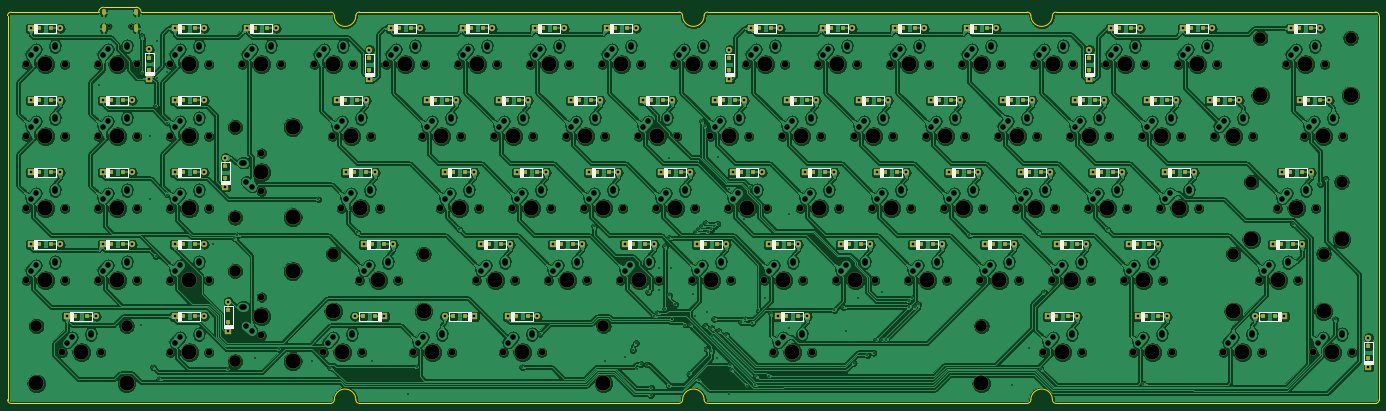
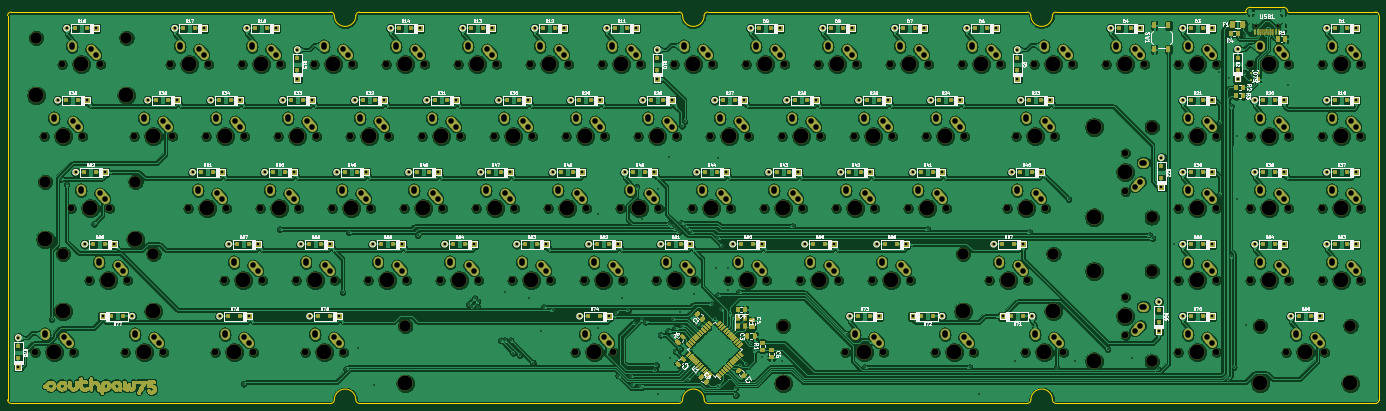
Circuit board: 9 layer files. Board 362.9 x 104.8 mm.
- bottom_copper: southpawpcb-B_Cu.gbl (2317527 bytes)
- bottom_mask: southpawpcb-B_Mask.gbs (127934 bytes)
- bottom_silk: southpawpcb-B_SilkS.gbo (140157 bytes)
- outline: southpawpcb-Edge_Cuts.gm1 (2824 bytes)
- top_copper: southpawpcb-F_Cu.gtl (2373363 bytes)
- top_mask: southpawpcb-F_Mask.gts (20988 bytes)
- top_silk: southpawpcb-F_SilkS.gto (35139 bytes)
- drill: southpawpcb-NPTH.drl (4399 bytes)
- drill: southpawpcb-PTH.drl (9428 bytes)

=== bottom_copper: southpawpcb-B_Cu.gbl (2317527 bytes, source omitted) ===
=== bottom_mask: southpawpcb-B_Mask.gbs (127934 bytes, source omitted) ===
=== bottom_silk: southpawpcb-B_SilkS.gbo (140157 bytes, source omitted) ===
=== outline: southpawpcb-Edge_Cuts.gm1 ===
G04 #@! TF.GenerationSoftware,KiCad,Pcbnew,(5.1.4)-1*
G04 #@! TF.CreationDate,2020-07-18T23:48:47-04:00*
G04 #@! TF.ProjectId,southpawpcb,736f7574-6870-4617-9770-63622e6b6963,rev?*
G04 #@! TF.SameCoordinates,Original*
G04 #@! TF.FileFunction,Profile,NP*
%FSLAX46Y46*%
G04 Gerber Fmt 4.6, Leading zero omitted, Abs format (unit mm)*
G04 Created by KiCad (PCBNEW (5.1.4)-1) date 2020-07-18 23:48:47*
%MOMM*%
%LPD*%
G04 APERTURE LIST*
%ADD10C,0.050000*%
G04 APERTURE END LIST*
D10*
X10287000Y96393000D02*
X60475500Y96392750D01*
X381000Y97663000D02*
X9017000Y97663000D01*
X9017000Y97663000D02*
G75*
G02X10287000Y96393000I0J-1270000D01*
G01*
X-889000Y96393000D02*
G75*
G02X381000Y97663000I1270000J0D01*
G01*
X153575500Y-6207250D02*
G75*
G02X152625500Y-7157250I-950000J0D01*
G01*
X244775500Y96392750D02*
G75*
G02X245725500Y95442750I0J-950000D01*
G01*
X-25024500Y95442750D02*
X-25024500Y-5257250D01*
X152625500Y-7157250D02*
X68075500Y-7157250D01*
X244775500Y-7157250D02*
X160225500Y-7157250D01*
X152625500Y96392750D02*
G75*
G02X153575500Y95442750I0J-950000D01*
G01*
X-23124500Y96392750D02*
X-889000Y96393000D01*
X160225500Y-7157250D02*
G75*
G02X159275500Y-6207250I0J950000D01*
G01*
X68075500Y-7157250D02*
G75*
G02X67125500Y-6207250I0J950000D01*
G01*
X67125500Y95442750D02*
G75*
G02X68075500Y96392750I950000J0D01*
G01*
X336925500Y96392750D02*
G75*
G02X337875500Y95442750I0J-950000D01*
G01*
X68075500Y96392750D02*
X152625500Y96392750D01*
X159275500Y95442750D02*
G75*
G02X160225500Y96392750I950000J0D01*
G01*
X-24074500Y-7157250D02*
G75*
G02X-25024500Y-6207250I0J950000D01*
G01*
X-25024500Y95442750D02*
G75*
G02X-24074500Y96392750I950000J0D01*
G01*
X160225500Y96392750D02*
X244775500Y96392750D01*
X153575500Y-6207250D02*
G75*
G02X159275500Y-6207250I2850000J0D01*
G01*
X61425500Y-6207250D02*
G75*
G02X67125500Y-6207250I2850000J0D01*
G01*
X245725500Y-6207250D02*
G75*
G02X244775500Y-7157250I-950000J0D01*
G01*
X60475500Y-7157250D02*
X-24074500Y-7157250D01*
X60475500Y96392750D02*
G75*
G02X61425500Y95442750I0J-950000D01*
G01*
X61425500Y-6207250D02*
G75*
G02X60475500Y-7157250I-950000J0D01*
G01*
X251425500Y95442750D02*
G75*
G02X245725500Y95442750I-2850000J0D01*
G01*
X252375500Y96392750D02*
X336925500Y96392750D01*
X67125500Y95442750D02*
G75*
G02X61425500Y95442750I-2850000J0D01*
G01*
X252375500Y-7157250D02*
X336925500Y-7157250D01*
X245725500Y-6207250D02*
G75*
G02X251425500Y-6207250I2850000J0D01*
G01*
X252375500Y-7157250D02*
G75*
G02X251425500Y-6207250I0J950000D01*
G01*
X337875500Y-6207250D02*
X337875500Y95442750D01*
X-23124500Y96392750D02*
X-24074500Y96392750D01*
X337875500Y-6207250D02*
G75*
G02X336925500Y-7157250I-950000J0D01*
G01*
X251425500Y95442750D02*
G75*
G02X252375500Y96392750I950000J0D01*
G01*
X159275500Y95442750D02*
G75*
G02X153575500Y95442750I-2850000J0D01*
G01*
X-25024500Y-5257250D02*
X-25024500Y-6207250D01*
M02*

=== top_copper: southpawpcb-F_Cu.gtl (2373363 bytes, source omitted) ===
=== top_mask: southpawpcb-F_Mask.gts (20988 bytes, source omitted) ===
=== top_silk: southpawpcb-F_SilkS.gto (35139 bytes, source omitted) ===
=== drill: southpawpcb-NPTH.drl ===
M48
; DRILL file {KiCad (5.1.4)-1} date 7/18/2020 23:48:52
; FORMAT={-:-/ absolute / inch / decimal}
; #@! TF.CreationDate,2020-07-18T23:48:52-04:00
; #@! TF.GenerationSoftware,Kicad,Pcbnew,(5.1.4)-1
; #@! TF.FileFunction,NonPlated,1,2,NPTH
FMAT,2
INCH
T1C0.0256
T2C0.0689
T3C0.1200
T4C0.1570
%
G90
G05
T1
X0.0712Y3.6489
X0.2988Y3.6489
T2
X10.8342Y2.5009
X11.2342Y2.5009
X10.2717Y1.7509
X10.6717Y1.7509
X-0.7908Y1.0009
X-0.3908Y1.0009
X4.8342Y2.5009
X5.2342Y2.5009
X12.3342Y3.2509
X12.7342Y3.2509
X1.6592Y0.8259
X1.6592Y0.4259
X9.8967Y1.0009
X10.2967Y1.0009
X5.5842Y2.5009
X5.9842Y2.5009
X12.5217Y2.5009
X12.9217Y2.5009
X8.2092Y3.2509
X8.6092Y3.2509
X8.9592Y3.2509
X9.3592Y3.2509
X11.2092Y3.2509
X11.6092Y3.2509
X11.0217Y1.7509
X11.4217Y1.7509
X-0.7908Y1.7509
X-0.3908Y1.7509
X-0.7908Y3.2509
X-0.3908Y3.2509
X6.8967Y1.0009
X7.2967Y1.0009
X11.5842Y2.5009
X11.9842Y2.5009
X2.303Y0.2509
X2.703Y0.2509
X0.7092Y2.5009
X1.1092Y2.5009
X12.053Y1.0009
X12.453Y1.0009
X5.7717Y1.7509
X6.1717Y1.7509
X7.2717Y1.7509
X7.6717Y1.7509
X0.7092Y1.0009
X1.1092Y1.0009
X4.2717Y1.7509
X4.6717Y1.7509
X4.178Y0.2509
X4.578Y0.2509
X11.678Y0.2509
X12.078Y0.2509
X2.9592Y3.2509
X3.3592Y3.2509
X4.4592Y3.2509
X4.8592Y3.2509
X6.5217Y1.7509
X6.9217Y1.7509
X0.7092Y1.7509
X1.1092Y1.7509
X-0.4158Y0.2509
X-0.0158Y0.2509
X-0.0408Y2.5009
X0.3592Y2.5009
X2.3967Y2.5009
X2.7967Y2.5009
X3.2405Y0.2509
X3.6405Y0.2509
X0.7092Y0.2509
X1.1092Y0.2509
X9.3342Y2.5009
X9.7342Y2.5009
X-0.0408Y1.0009
X0.3592Y1.0009
X10.4592Y3.2509
X10.8592Y3.2509
X0.7092Y3.2509
X1.1092Y3.2509
X2.678Y1.0009
X3.078Y1.0009
X9.5217Y1.7509
X9.9217Y1.7509
X5.0217Y1.7509
X5.4217Y1.7509
X6.7092Y3.2509
X7.1092Y3.2509
X10.7405Y0.2509
X11.1405Y0.2509
X3.3342Y2.5009
X3.7342Y2.5009
X5.3967Y1.0009
X5.7967Y1.0009
X3.7092Y3.2509
X4.1092Y3.2509
X4.0842Y2.5009
X4.4842Y2.5009
X5.9592Y3.2509
X6.3592Y3.2509
X6.1467Y1.0009
X6.5467Y1.0009
X10.6467Y1.0009
X11.0467Y1.0009
X2.4905Y1.7509
X2.8905Y1.7509
X-0.0408Y3.2509
X0.3592Y3.2509
X-0.0408Y1.7509
X0.3592Y1.7509
X4.6467Y1.0009
X5.0467Y1.0009
X12.6155Y0.2509
X13.0155Y0.2509
X-0.7908Y2.5009
X-0.3908Y2.5009
X8.7717Y1.7509
X9.1717Y1.7509
X1.4592Y3.2509
X1.8592Y3.2509
X6.3342Y2.5009
X6.7342Y2.5009
X8.3967Y1.0009
X8.7967Y1.0009
X10.0842Y2.5009
X10.4842Y2.5009
X7.6467Y1.0009
X8.0467Y1.0009
X2.2092Y3.2509
X2.6092Y3.2509
X5.2092Y3.2509
X5.6092Y3.2509
X1.6592Y2.3259
X1.6592Y1.9259
X7.8342Y2.5009
X8.2342Y2.5009
X9.7092Y3.2509
X10.1092Y3.2509
X8.5842Y2.5009
X8.9842Y2.5009
X7.0842Y2.5009
X7.4842Y2.5009
X9.803Y0.2509
X10.203Y0.2509
X3.8967Y1.0009
X4.2967Y1.0009
X6.9905Y0.2509
X7.3905Y0.2509
X3.5217Y1.7509
X3.9217Y1.7509
X9.1467Y1.0009
X9.5467Y1.0009
X8.0217Y1.7509
X8.4217Y1.7509
X12.2405Y1.7509
X12.6405Y1.7509
X7.4592Y3.2509
X7.8592Y3.2509
T3
X1.3842Y2.5959
X1.3842Y1.6559
X5.222Y0.5259
X9.159Y0.5259
X11.9705Y2.0259
X12.9105Y2.0259
X12.0642Y3.5259
X13.0042Y3.5259
X1.3842Y1.0959
X1.3842Y0.1559
X11.783Y1.2759
X12.723Y1.2759
X-0.6858Y0.5259
X0.2542Y0.5259
X2.408Y1.2759
X3.348Y1.2759
T4
X6.5342Y2.5009
X8.5967Y1.0009
X10.2842Y2.5009
X7.8467Y1.0009
X2.4092Y3.2509
X5.4092Y3.2509
X1.6592Y2.1259
X1.9842Y2.5959
X1.9842Y1.6559
X8.0342Y2.5009
X9.9092Y3.2509
X8.7842Y2.5009
X7.2842Y2.5009
X10.003Y0.2509
X4.0967Y1.0009
X5.222Y-0.0741
X7.1905Y0.2509
X9.159Y-0.0741
X3.7217Y1.7509
X9.3467Y1.0009
X8.2217Y1.7509
X11.9705Y1.4259
X12.4405Y1.7509
X12.9105Y1.4259
X7.6592Y3.2509
X11.0342Y2.5009
X10.4717Y1.7509
X-0.5908Y1.0009
X5.0342Y2.5009
X12.0642Y2.9259
X12.5342Y3.2509
X13.0042Y2.9259
X1.6592Y0.6259
X1.9842Y1.0959
X1.9842Y0.1559
X10.0967Y1.0009
X5.7842Y2.5009
X12.7217Y2.5009
X8.4092Y3.2509
X9.1592Y3.2509
X11.4092Y3.2509
X11.2217Y1.7509
X-0.5908Y1.7509
X-0.5908Y3.2509
X7.0967Y1.0009
X11.7842Y2.5009
X2.503Y0.2509
X0.9092Y2.5009
X11.783Y0.6759
X12.253Y1.0009
X12.723Y0.6759
X5.9717Y1.7509
X7.4717Y1.7509
X0.9092Y1.0009
X4.4717Y1.7509
X4.378Y0.2509
X11.878Y0.2509
X3.1592Y3.2509
X4.6592Y3.2509
X6.7217Y1.7509
X0.9092Y1.7509
X-0.6858Y-0.0741
X-0.2158Y0.2509
X0.2542Y-0.0741
X0.1592Y2.5009
X2.5967Y2.5009
X3.4405Y0.2509
X0.9092Y0.2509
X9.5342Y2.5009
X0.1592Y1.0009
X10.6592Y3.2509
X0.9092Y3.2509
X2.408Y0.6759
X2.878Y1.0009
X3.348Y0.6759
X9.7217Y1.7509
X5.2217Y1.7509
X6.9092Y3.2509
X10.9405Y0.2509
X3.5342Y2.5009
X5.5967Y1.0009
X3.9092Y3.2509
X4.2842Y2.5009
X6.1592Y3.2509
X6.3467Y1.0009
X10.8467Y1.0009
X2.6905Y1.7509
X0.1592Y3.2509
X0.1592Y1.7509
X4.8467Y1.0009
X12.8155Y0.2509
X-0.5908Y2.5009
X8.9717Y1.7509
X1.6592Y3.2509
T0
M30

=== drill: southpawpcb-PTH.drl (9428 bytes, source omitted) ===
